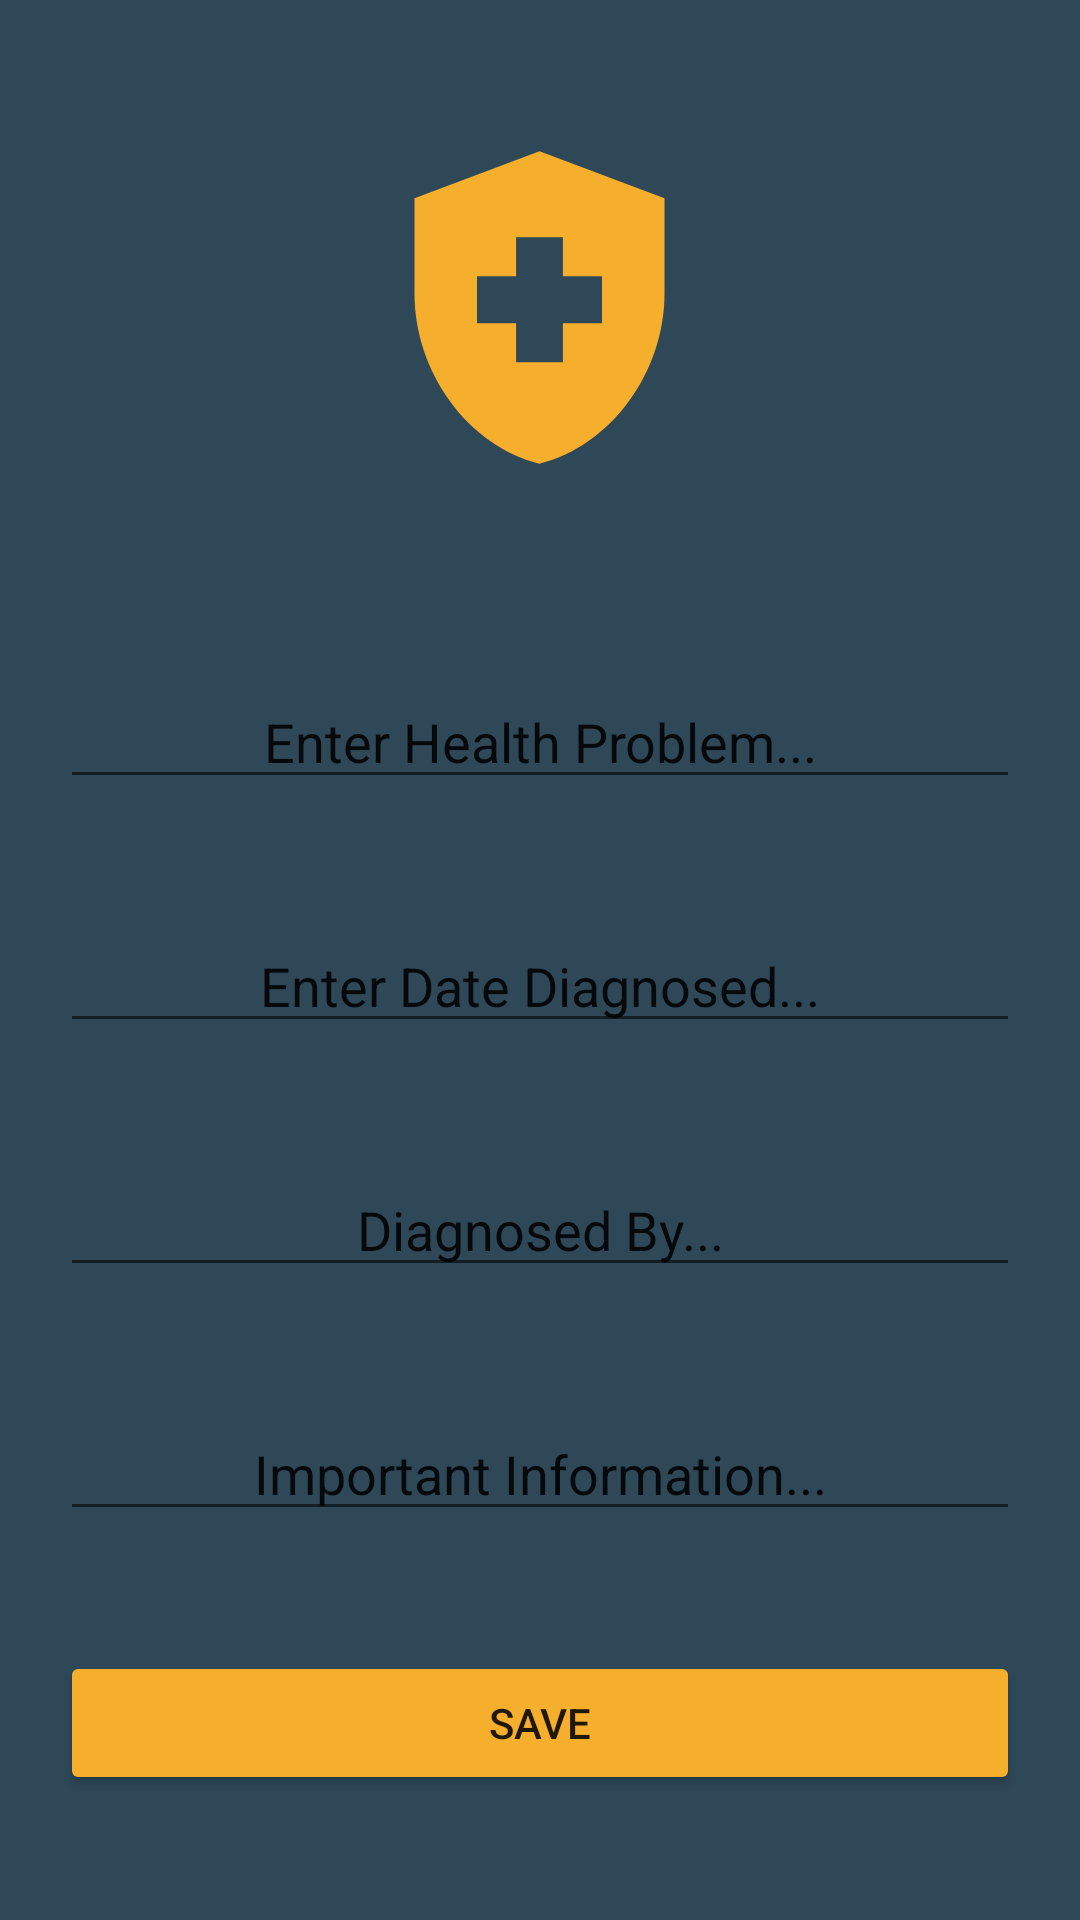

This screen was rendered from an Android layout file. Write that file and the resources it references.
<!-- AndroidManifest.xml: application theme Theme.HealthManagerApp -->
<!-- res/layout/activity_add_health_history_page.xml -->
<?xml version="1.0" encoding="utf-8"?>
<LinearLayout xmlns:android="http://schemas.android.com/apk/res/android"
    xmlns:app="http://schemas.android.com/apk/res-auto"
    xmlns:tools="http://schemas.android.com/tools"
    android:background="@color/main_background"
    android:layout_width="match_parent"
    android:layout_height="match_parent"
    android:orientation="vertical"
    tools:context=".AddHealthHistoryPage">

    <ImageView
        android:layout_width="wrap_content"
        android:layout_height="wrap_content"
        android:layout_gravity="center"
        android:layout_margin="40dp"
        android:src="@drawable/health_icon"
        app:tint="@color/icon_color" />

    <LinearLayout
        android:layout_width="match_parent"
        android:layout_height="wrap_content"
        android:orientation="vertical">

    <EditText
        android:id="@+id/enterDiagnosis"
        android:layout_width="match_parent"
        android:layout_height="wrap_content"
        android:textColorHint="@color/font_color"
        android:layout_margin="20dp"
        android:hint="Enter Health Problem..."
        android:textAlignment="center"/>

    <EditText
        android:id="@+id/enterDateDiagnosed"
        android:layout_width="match_parent"
        android:layout_height="wrap_content"
        android:textColorHint="@color/font_color"
        android:hint="Enter Date Diagnosed..."
        android:layout_margin="20dp"
        android:textAlignment="center"/>

    <EditText
        android:id="@+id/enterDiagnosedBy"
        android:layout_width="match_parent"
        android:layout_height="wrap_content"
        android:textColorHint="@color/font_color"
        android:hint="Diagnosed By..."
        android:layout_margin="20dp"
        android:textAlignment="center"/>

    <EditText
        android:id="@+id/enteredImportantInfo"
        android:layout_width="match_parent"
        android:layout_height="wrap_content"
        android:textColorHint="@color/font_color"
        android:hint="Important Information..."
        android:layout_margin="20dp"
        android:textAlignment="center"/>

    <Button
        android:id="@+id/enterHealthHistorySaveButton"
        android:layout_width="match_parent"
        android:layout_height="wrap_content"
        android:layout_margin="20dp"
        android:backgroundTint="@color/icon_color"
        android:text="SAVE"
        android:layout_gravity="center"/>

    </LinearLayout>


</LinearLayout>
<!-- resources referenced by this layout -->
<resources>
  <color name="icon_color">#f6ae2d</color>
  <color name="main_background">#2f4858</color>
  <!-- drawable health_icon (drawable) -->
  <vector android:height="125dp" android:tint="#000000"
      android:viewportHeight="24" android:viewportWidth="24"
      android:width="125dp" xmlns:android="http://schemas.android.com/apk/res/android">
      <path android:fillColor="@android:color/white" android:pathData="M10.5,13H8v-3h2.5V7.5h3V10H16v3h-2.5v2.5h-3V13zM12,2L4,5v6.09c0,5.05 3.41,9.76 8,10.91c4.59,-1.15 8,-5.86 8,-10.91V5L12,2z"/>
  </vector>
  <style name="Theme.HealthManagerApp" parent="Theme.MaterialComponents.DayNight.NoActionBar">
          
          <item name="colorPrimary">@color/purple_500</item>
          <item name="colorPrimaryVariant">@color/purple_700</item>
          <item name="colorOnPrimary">@color/white</item>
          
          <item name="colorSecondary">@color/teal_200</item>
          <item name="colorSecondaryVariant">@color/teal_700</item>
          <item name="colorOnSecondary">@color/black</item>
          
          <item name="android:statusBarColor">?attr/colorPrimaryVariant</item>
          
      </style>
  <color name="purple_500">#FF6200EE</color>
  <color name="purple_700">#FF3700B3</color>
  <color name="white">#FFFFFFFF</color>
  <color name="teal_200">#FF03DAC5</color>
  <color name="teal_700">#FF018786</color>
  <color name="black">#FF000000</color>
</resources>
